Dataset: dataset-resize (GitHub, C242-PS525/Capstone_Project_ML). Classes: apple, avocado, banana, durian, guava, kiwi, langsat, mango, melon, orange, papaya, pineapple, rambutan, salak, water guava, watermelon.

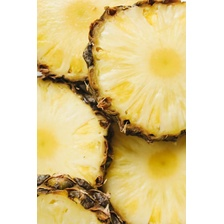
Label: pineapple

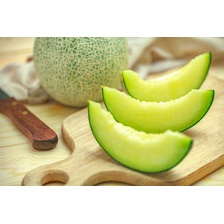
Label: melon

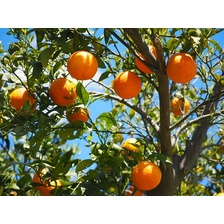
Label: orange

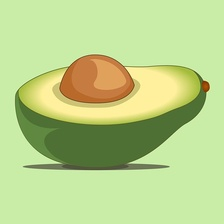
Label: avocado

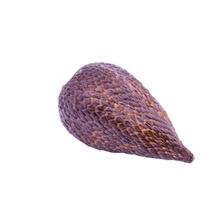
Label: salak

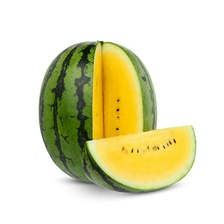
Label: watermelon
